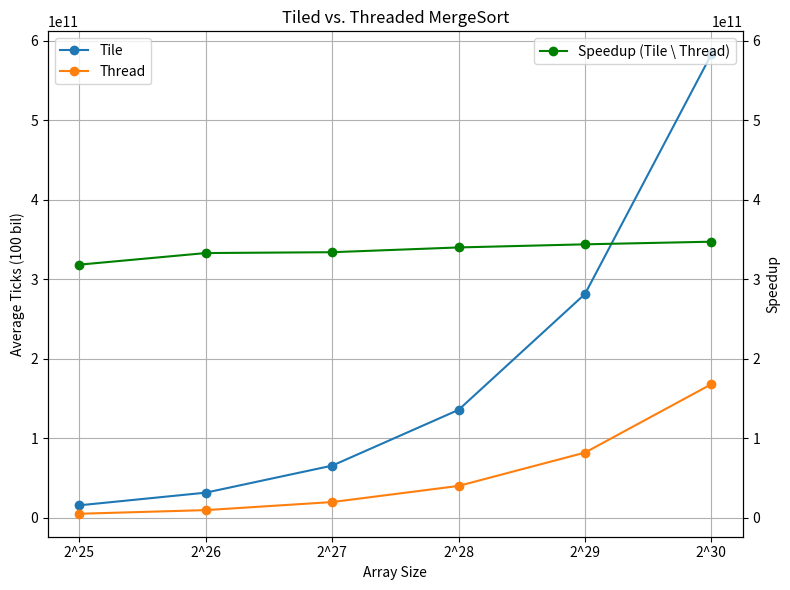

The script that saved this image:
import matplotlib.pyplot as plt
import numpy as np

# Define the two datasets as lists of strings
dataset1 = [
    "15490965718 15507797683 15439778284 15538105237 15468747256",
    "31484638727 31449683892 31353787119 31424579134 31369350450",
    "65448746177 65283144945 65724916793 65315312562 65304274136",
    "135679030102 135795145770 135612939882 135429887029 135620156871",
    "282336883143 281318906428 281316496510 281223890307 280823483084",
    "582778018820 582959920564 582609200442 583766534358 583272193301",
]

dataset2 = [
    "4878570560 4852608033 4850688703 4848818201 4895562682",
    "9446761524 9434440939 9443852001 9426617550 9426677991",
    "19639014927 19494382436 19475693002 19497208608 19814683381",
    "39893235168 39886495856 39916621202 39860513654 39888492850",
    "81765489638 81813646250 81820961019 81920239576 81781277463",
    "167883249730 167931492190 167973698095 167826842082 167951457975",
]

def calculate_averages(dataset):
    averages = []
    for line in dataset:
        numbers = list(map(int, line.split()))
        averages.append(sum(numbers) / len(numbers))
    return averages

# Compute averages
averages1 = calculate_averages(dataset1)
averages2 = calculate_averages(dataset2)

# Compute speedup
speedup = [(a1 / a2) *1e11 for a1, a2 in zip(averages1, averages2)]

# Array sizes and labels
array_sizes = [2**25, 2**26, 2**27, 2**28, 2**29, 2**30]
x_labels = ['2^25', '2^26', '2^27', '2^28', '2^29', '2^30']

# Create a figure with one subplot
fig, ax = plt.subplots(figsize=(8, 6))

# Plot the median ticks for Dynamic and Static
ax.plot(x_labels, averages1, label="Tile", marker="o")
ax.plot(x_labels, averages2, label="Thread", marker="o")

# Plot the speedup on the same graph, using a secondary axis
ax2 = ax.twinx()  # Create a second y-axis
ax2.plot(x_labels, speedup, label="Speedup (Tile \ Thread)", marker="o", color="green")

# Set titles and labels
ax.set_title("Tiled vs. Threaded MergeSort")
ax.set_xlabel("Array Size")
ax.set_ylabel("Average Ticks (100 bil)")
ax2.set_ylabel("Speedup")

# Set the range of the second y-axis to match the range of the first one
ax2.set_ylim(ax.get_ylim())

# Add legends
ax.legend(loc="upper left")
ax2.legend(loc="upper right")

# Add grid lines for clarity
ax.grid(True)

# Show and save the plot
plt.tight_layout()
plt.savefig("graph_with_overlayed_speedup.png")
# plt.show()
